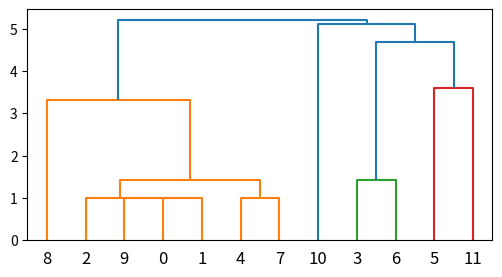

Python code for this plot:
# -*- coding: utf-8 -*-
"""
@File    :   层次聚类.py
@Time    :   2024/06/02 13:56:22
@Author  :   廖红洋 
"""
from scipy.cluster.hierarchy import dendrogram, linkage, fcluster
from matplotlib import pyplot as plt

# 这里的矩阵可以是任意维的，只要能够计算欧式距离就可以聚类，所以聚类不只是二维三维这种可以可视化的数据能聚类，四维五维一样可以聚类
matrix = [
    [0, 0, 0],
    [0, 1, 0],
    [1, 0, 1],
    [6, 8, 6],
    [-1, 0, 2],
    [3, 5, 8],
    [7, 7, 6],
    [0, 0, 2],
    [2, 1, -3],
    [1, 0, 0],
    [9, 12, 5],
    [3, 3, 5],
]
dis = linkage(matrix)  # dis是聚类图，包含距离和聚类过程
result = fcluster(
    dis, 2, "distance"
)  # result保存聚类结果；2是聚类阈值，超过2就增加一类；'distance'是聚类规则，表示按距离聚类
pic = plt.figure(figsize=(6, 3))  # 设定图像尺寸
dn = dendrogram(dis)  # 生成聚类树图
print(result)
plt.show()
